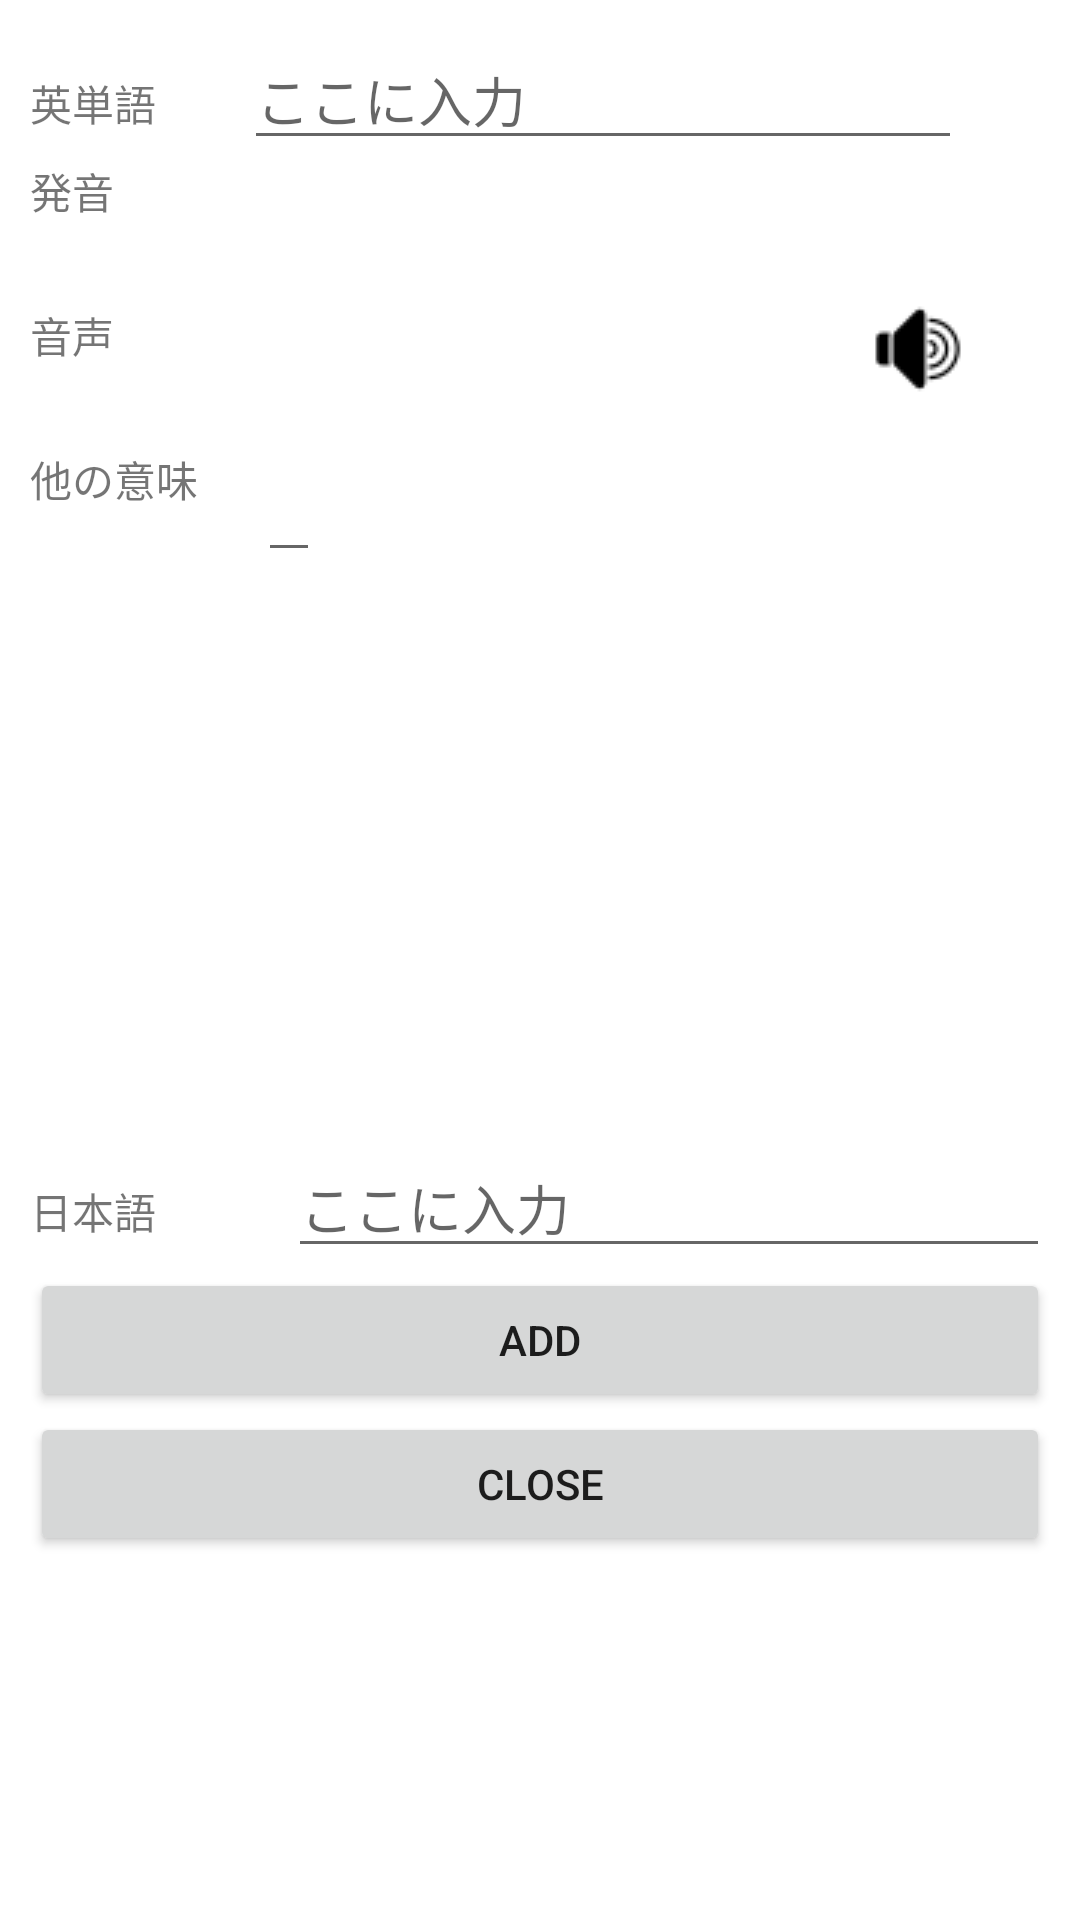

Here is an Android app screen rendered from its layout file. Give the layout XML and the strings, colors and styles it references.
<!-- AndroidManifest.xml: application theme Theme.Android114 -->
<!-- res/layout/activity_edit.xml -->
<?xml version="1.0" encoding="utf-8"?>
<LinearLayout xmlns:android="http://schemas.android.com/apk/res/android"
    xmlns:app="http://schemas.android.com/apk/res-auto"
    xmlns:tools="http://schemas.android.com/tools"
    android:layout_width="match_parent"
    android:layout_height="match_parent"
    android:orientation="vertical"
    android:padding="10dp"
    tools:context=".EditActivity">

    <LinearLayout
        android:layout_width="match_parent"
        android:layout_height="wrap_content"
        android:orientation="horizontal">

        <TextView
            android:layout_width="wrap_content"
            android:layout_height="wrap_content"
            android:layout_weight="1"
            android:text="英単語" />

        <EditText
            android:id="@+id/edtEnglish"
            android:layout_width="wrap_content"
            android:layout_height="wrap_content"
            android:layout_weight="1"
            android:ems="10"
            android:hint="ここに入力"
            android:inputType="textPersonName" />

        <ImageButton
            android:id="@+id/btnSearch"
            android:layout_width="wrap_content"
            android:layout_height="wrap_content"
            android:background="?android:attr/selectableItemBackgroundBorderless"
            android:clickable="true"
            android:focusable="false"
            android:layout_weight="1"
            app:srcCompat="@drawable/search" />


    </LinearLayout>

    <LinearLayout
        android:layout_width="match_parent"
        android:layout_height="wrap_content"
        android:minHeight="48dp"
        android:orientation="horizontal">

        <TextView
            android:layout_width="wrap_content"
            android:layout_height="wrap_content"
            android:paddingRight="50dp"
            android:text="発音" />

        <TextView
            android:id="@+id/txtPronunciation"
            android:layout_width="wrap_content"
            android:layout_height="wrap_content" />
    </LinearLayout>

    <LinearLayout
        android:layout_width="match_parent"
        android:layout_height="wrap_content"
        android:minHeight="48dp"
        android:orientation="horizontal">

        <TextView
            android:layout_width="wrap_content"
            android:layout_height="wrap_content"
            android:layout_weight="3"
            android:paddingRight="50dp"
            android:text="音声" />

        <ImageButton
            android:id="@+id/btnPlay"
            android:layout_width="wrap_content"
            android:layout_height="wrap_content"
            android:background="?android:attr/selectableItemBackgroundBorderless"
            android:clickable="true"
            android:focusable="false"
            android:layout_weight="1"
            app:srcCompat="@drawable/speaker" />
    </LinearLayout>

    <LinearLayout
        android:layout_width="match_parent"
        android:layout_height="wrap_content"
        android:minHeight="200dp"
        android:orientation="horizontal">

        <TextView
            android:layout_width="wrap_content"
            android:layout_height="wrap_content"
            android:paddingRight="20dp"
            android:text="他の意味" />

        <ScrollView
            android:layout_width="match_parent"
            android:layout_height="200dp">

            <LinearLayout
                android:layout_width="match_parent"
                android:layout_height="wrap_content"
                android:layout_gravity="top"
                android:orientation="vertical" >

                <EditText
                    android:id="@+id/txtMeaning"
                    android:layout_width="wrap_content"
                    android:layout_height="0dp"
                    android:layout_weight="1" />
            </LinearLayout>
        </ScrollView>

    </LinearLayout>

    <LinearLayout
        android:layout_width="match_parent"
        android:layout_height="wrap_content"
        android:paddingTop="30dp"
        android:orientation="horizontal">

        <TextView

            android:layout_width="wrap_content"
            android:layout_height="wrap_content"
            android:layout_weight="1"
            android:text="日本語" />

        <EditText
            android:id="@+id/edtJapanese"
            android:layout_width="wrap_content"
            android:layout_height="wrap_content"
            android:layout_weight="1"
            android:ems="10"
            android:hint="ここに入力"
            android:inputType="textPersonName" />
    </LinearLayout>

    <Button
        android:id="@+id/btnAdd"
        android:layout_width="match_parent"
        android:layout_height="wrap_content"
        android:text="ADD" />

    <Button
        android:id="@+id/btnClose"
        android:layout_width="match_parent"
        android:layout_height="wrap_content"
        android:text="CLOSE" />
</LinearLayout>
<!-- resources referenced by this layout -->
<resources>
  <!-- drawable speaker: png bitmap (drawable, 552 bytes) -->
  <style name="Theme.Android114" parent="Theme.MaterialComponents.DayNight.NoActionBar">
          
          <item name="colorPrimary">@color/purple_500</item>
          <item name="colorPrimaryVariant">@color/purple_700</item>
          <item name="colorOnPrimary">@color/white</item>
          
          <item name="colorSecondary">@color/teal_200</item>
          <item name="colorSecondaryVariant">@color/teal_700</item>
          <item name="colorOnSecondary">@color/black</item>
          
          <item name="android:statusBarColor">?attr/colorPrimaryVariant</item>
          
      </style>
  <!-- not gathered from this repository: default colours our renderer supplied (Android Studio template values) -->
  <color name="purple_500">#FF6200EE</color>
  <color name="purple_700">#FF3700B3</color>
  <color name="teal_200">#FF03DAC5</color>
  <color name="teal_700">#FF018786</color>
  <color name="black">#FF000000</color>
  <color name="white">#FFFFFFFF</color>
</resources>
